Photos from the image-classification dataset "dataset_cleaned" in the GitHub repository Diogo-Rodriigues/AP_Modulo2. Its 4 classes are: biliary leaks, lithiasis, normal, stricture.

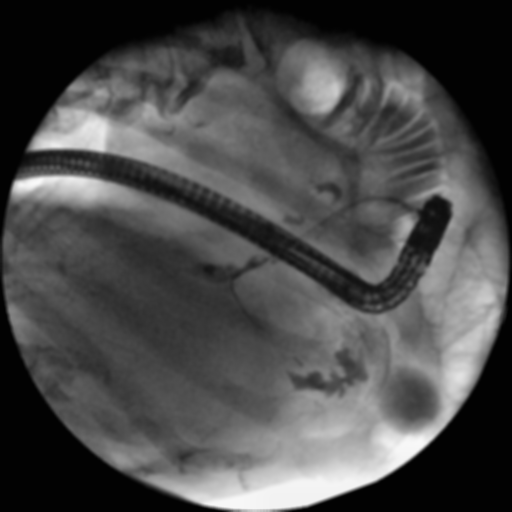
Label: biliary leaks

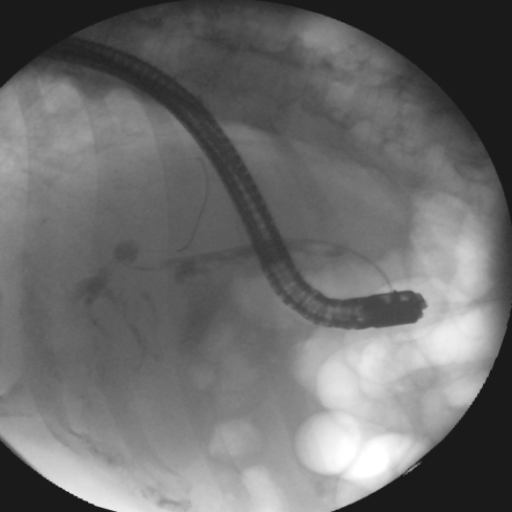
Label: stricture

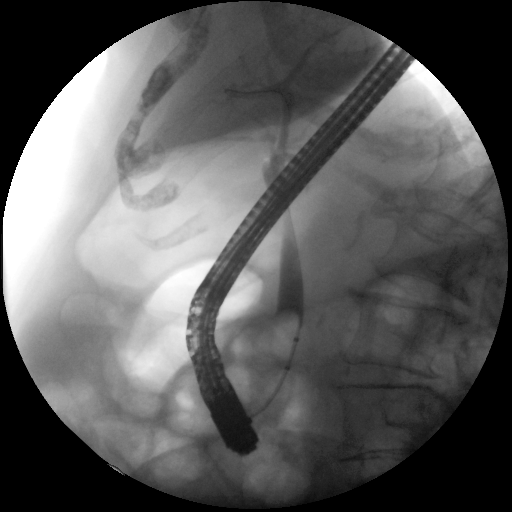
Label: normal

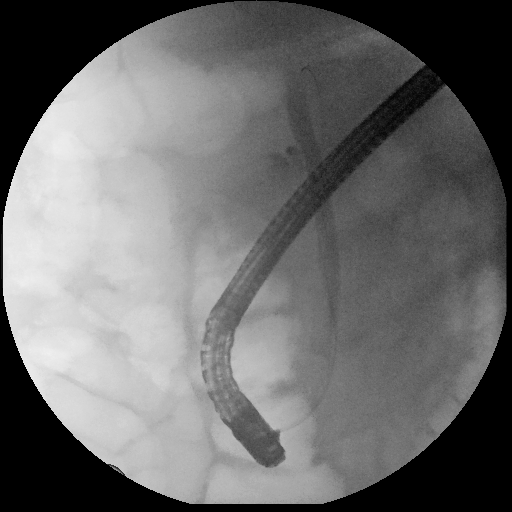
Label: lithiasis

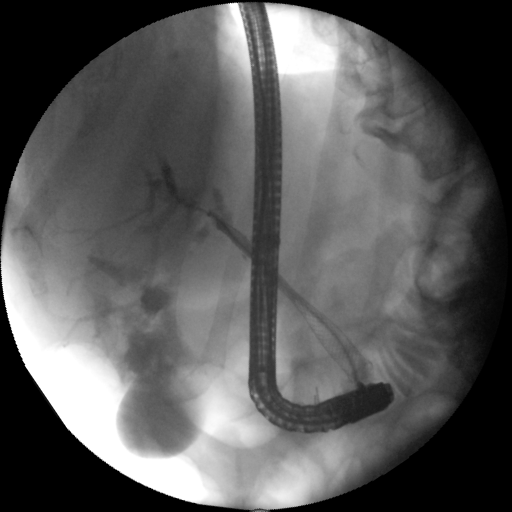
Label: biliary leaks

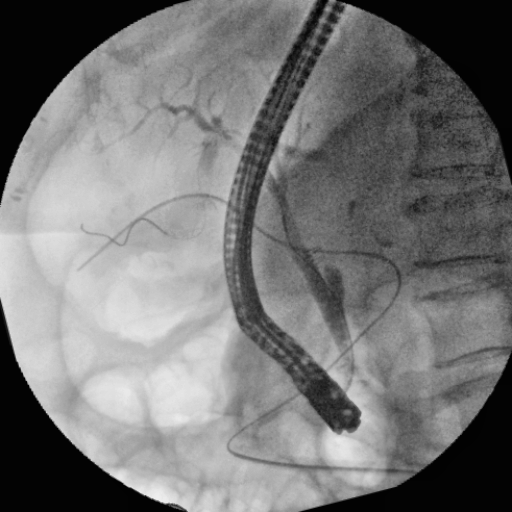
Label: normal
